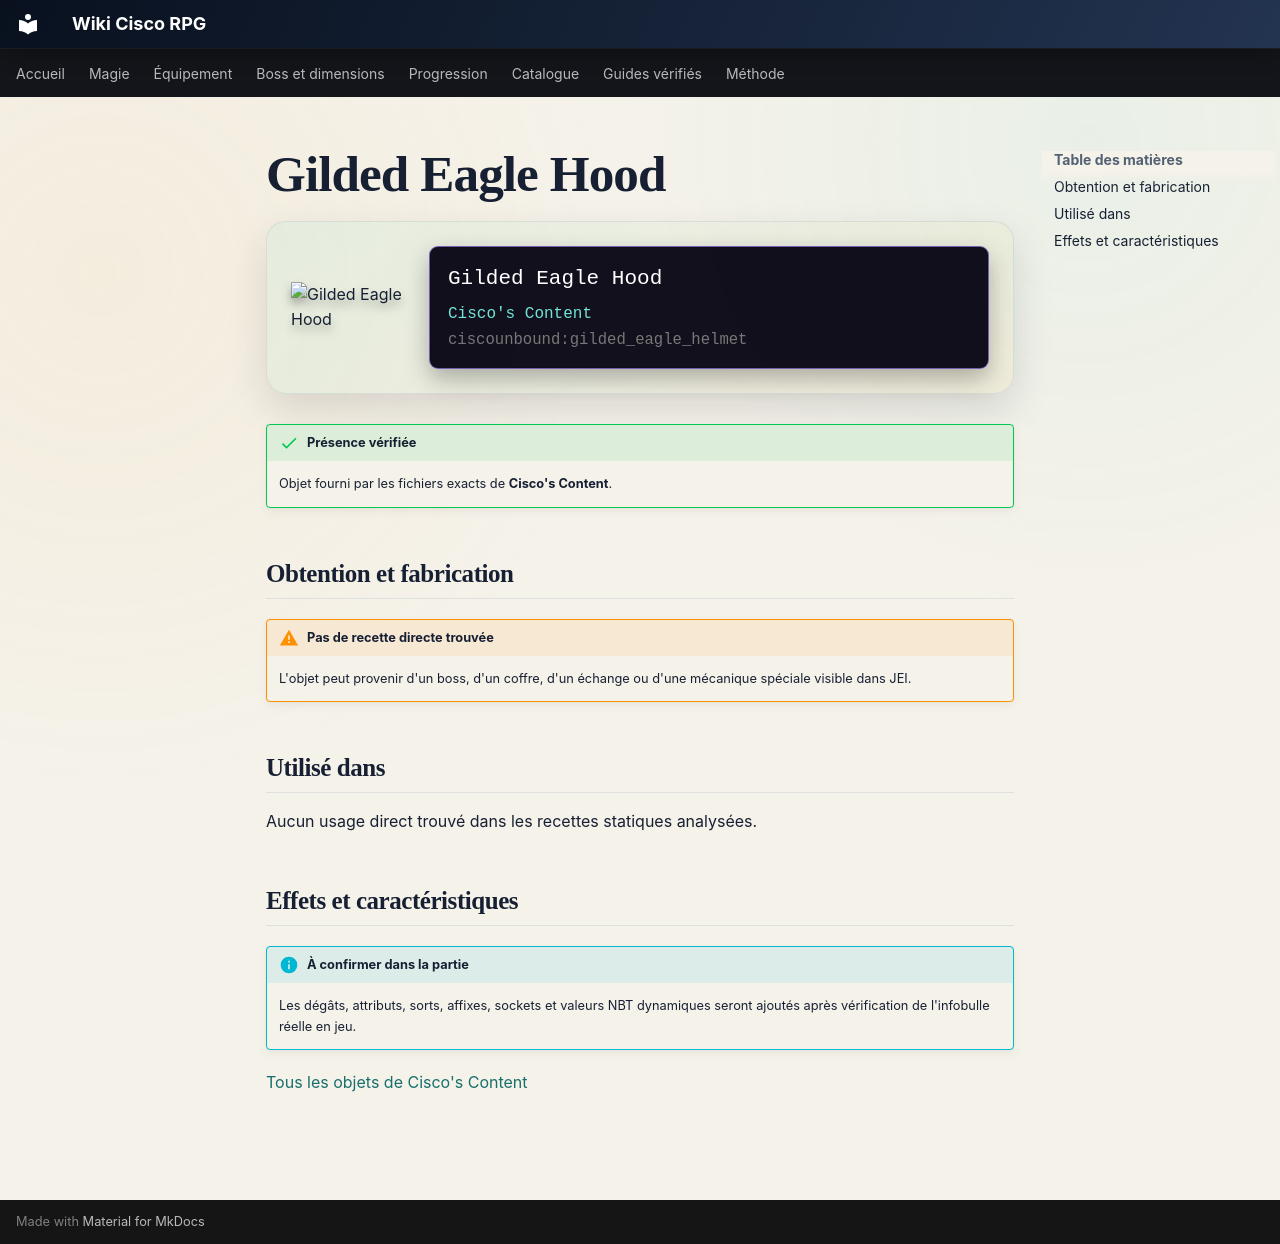

repository: Kloups-Dev/wiki-cisco-rpg · page: catalogue/objets/ciscounbound/gilded_eagle_helmet/index.html · generator: mkdocs

# Gilded Eagle Hood

<div class="mc-item-showcase">
<img class="mc-item-icon" src="../../../../assets/generated/items/ciscounbound/gilded_eagle_helmet.png" alt="Gilded Eagle Hood">
<div class="mc-tooltip-card">
<div class="mc-tooltip-card__name">Gilded Eagle Hood</div>
<div class="mc-tooltip-card__mod">Cisco&#x27;s Content</div>
<div class="mc-tooltip-card__id">ciscounbound:gilded_eagle_helmet</div>
</div>
</div>

!!! success "Présence vérifiée"
    Objet fourni par les fichiers exacts de **Cisco's Content**.

## Obtention et fabrication

!!! warning "Pas de recette directe trouvée"
    L'objet peut provenir d'un boss, d'un coffre, d'un échange ou d'une mécanique spéciale visible dans JEI.

## Utilisé dans

Aucun usage direct trouvé dans les recettes statiques analysées.

## Effets et caractéristiques

!!! info "À confirmer dans la partie"
    Les dégâts, attributs, sorts, affixes, sockets et valeurs NBT dynamiques seront ajoutés après vérification de l'infobulle réelle en jeu.

[Tous les objets de Cisco's Content](../../../contenu/cisco-content.md)
